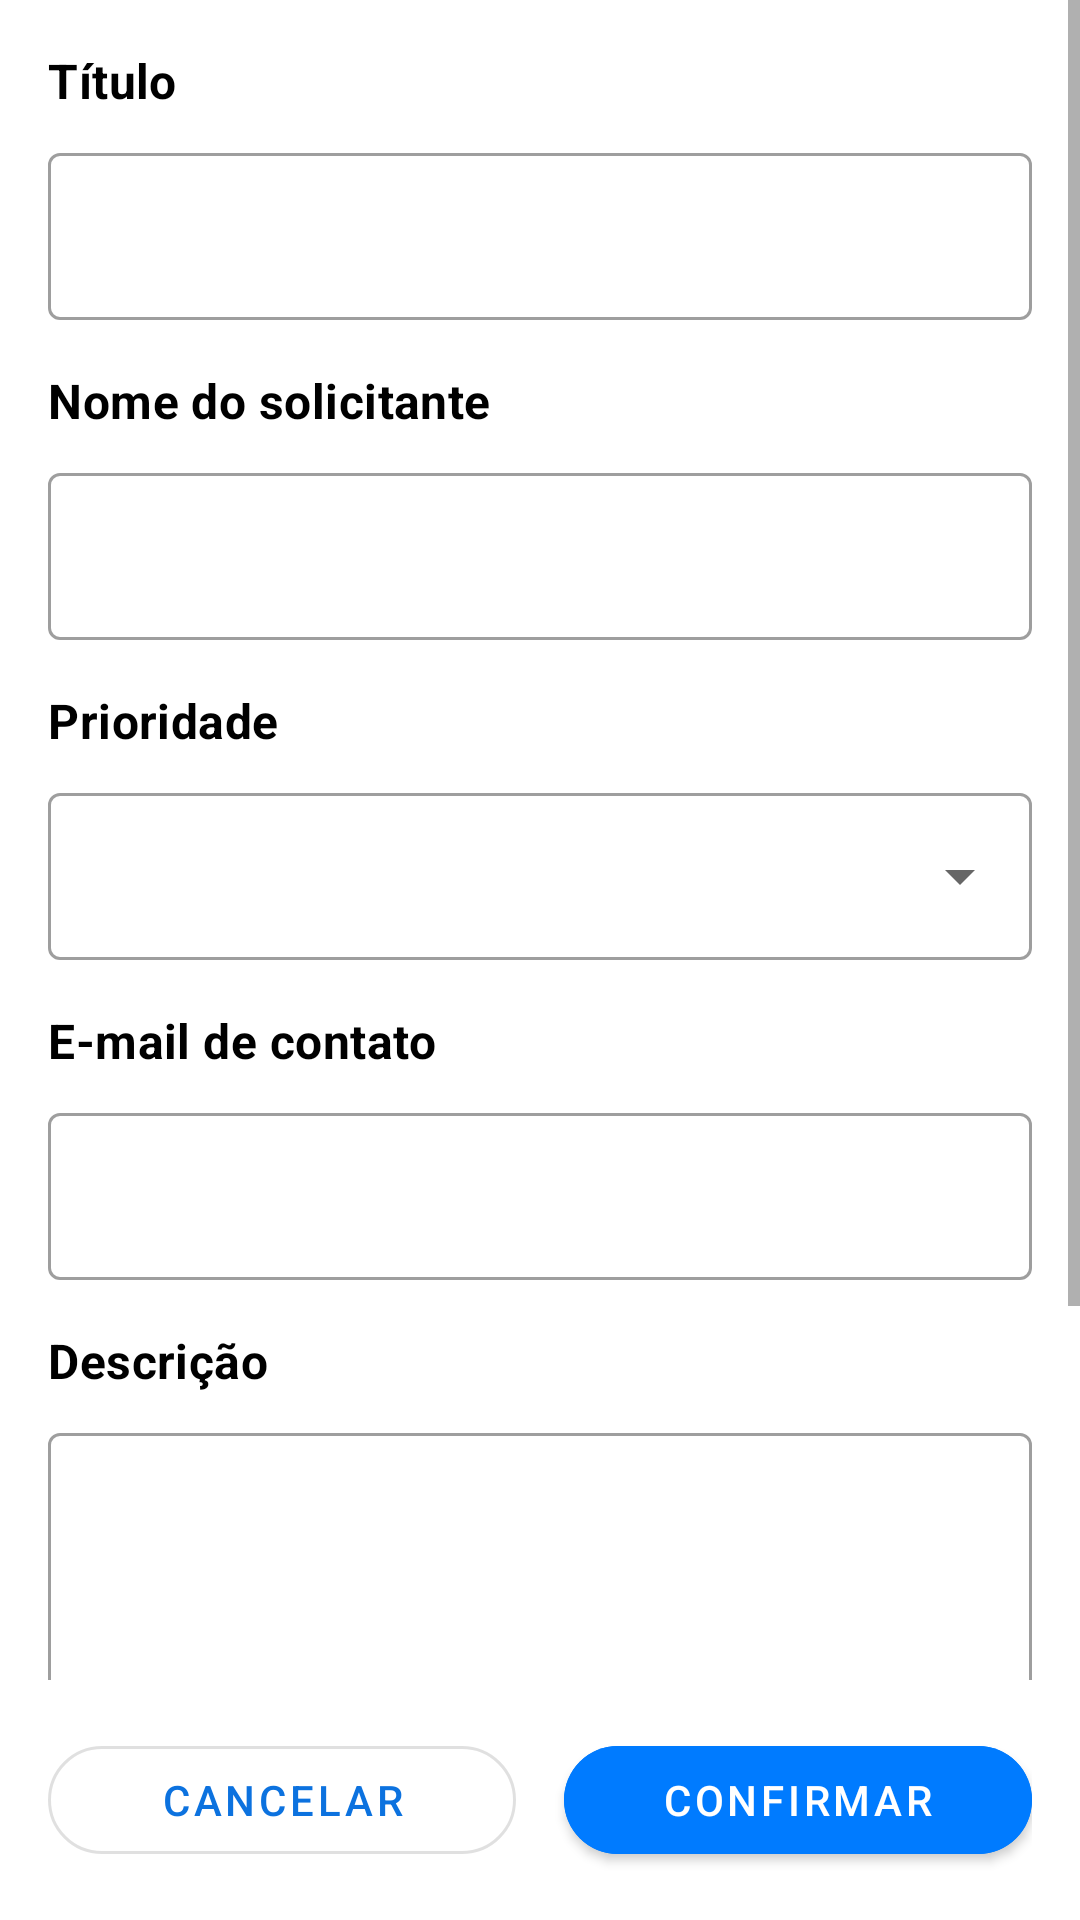

Here is an Android app screen rendered from its layout file. Give the layout XML and the strings, colors and styles it references.
<!-- AndroidManifest.xml: application theme Theme.SolveIt -->
<!-- res/layout/fragment_edicao_chamado.xml -->
<?xml version="1.0" encoding="utf-8"?>
<androidx.constraintlayout.widget.ConstraintLayout xmlns:android="http://schemas.android.com/apk/res/android"
    xmlns:app="http://schemas.android.com/apk/res-auto"
    xmlns:tools="http://schemas.android.com/tools"
    android:layout_width="match_parent"
    android:layout_height="match_parent"
    android:background="@android:color/white"
    tools:context=".EdicaoChamadoFragment">

    
    <ScrollView
        android:id="@+id/scrollView"
        android:layout_width="0dp"
        android:layout_height="0dp"
        app:layout_constraintTop_toTopOf="parent"
        app:layout_constraintBottom_toTopOf="@+id/botoes_layout"
        app:layout_constraintStart_toStartOf="parent"
        app:layout_constraintEnd_toEndOf="parent">

        <LinearLayout
            android:layout_width="match_parent"
            android:layout_height="wrap_content"
            android:orientation="vertical"
            android:padding="16dp">

            
            <TextView
                android:layout_width="wrap_content"
                android:layout_height="wrap_content"
                android:text="Título"
                android:textAppearance="?attr/textAppearanceSubtitle1"
                android:textColor="@color/black"
                android:textStyle="bold" />

            <com.google.android.material.textfield.TextInputLayout
                style="@style/Widget.MaterialComponents.TextInputLayout.OutlinedBox"
                android:layout_width="match_parent"
                android:layout_height="wrap_content"
                android:layout_marginTop="8dp">

                <com.google.android.material.textfield.TextInputEditText
                    android:id="@+id/et_titulo_chamado"
                    android:layout_width="match_parent"
                    android:layout_height="wrap_content" />
            </com.google.android.material.textfield.TextInputLayout>

            
            <TextView
                android:layout_width="wrap_content"
                android:layout_height="wrap_content"
                android:layout_marginTop="16dp"
                android:text="Nome do solicitante"
                android:textAppearance="?attr/textAppearanceSubtitle1"
                android:textColor="@color/black"
                android:textStyle="bold" />

            <com.google.android.material.textfield.TextInputLayout
                style="@style/Widget.MaterialComponents.TextInputLayout.OutlinedBox"
                android:layout_width="match_parent"
                android:layout_height="wrap_content"
                android:layout_marginTop="8dp">

                <com.google.android.material.textfield.TextInputEditText
                    android:id="@+id/et_solicitante_chamado"
                    android:layout_width="match_parent"
                    android:layout_height="wrap_content"
                    android:enabled="false"
                    android:focusable="false"/>
            </com.google.android.material.textfield.TextInputLayout>

            
            <TextView
                android:layout_width="wrap_content"
                android:layout_height="wrap_content"
                android:layout_marginTop="16dp"
                android:text="Prioridade"
                android:textAppearance="?attr/textAppearanceSubtitle1"
                android:textColor="@color/black"
                android:textStyle="bold" />

            <com.google.android.material.textfield.TextInputLayout
                style="@style/Widget.MaterialComponents.TextInputLayout.OutlinedBox.ExposedDropdownMenu"
                android:layout_width="match_parent"
                android:layout_height="wrap_content"
                android:layout_marginTop="8dp">

                <AutoCompleteTextView
                    android:id="@+id/spinner_prioridade"
                    android:layout_width="match_parent"
                    android:layout_height="wrap_content"
                    android:inputType="none" />
            </com.google.android.material.textfield.TextInputLayout>

            
            <TextView
                android:layout_width="wrap_content"
                android:layout_height="wrap_content"
                android:layout_marginTop="16dp"
                android:text="E-mail de contato"
                android:textAppearance="?attr/textAppearanceSubtitle1"
                android:textColor="@color/black"
                android:textStyle="bold" />

            <com.google.android.material.textfield.TextInputLayout
                style="@style/Widget.MaterialComponents.TextInputLayout.OutlinedBox"
                android:layout_width="match_parent"
                android:layout_height="wrap_content"
                android:layout_marginTop="8dp">

                <com.google.android.material.textfield.TextInputEditText
                    android:id="@+id/et_email_chamado"
                    android:layout_width="match_parent"
                    android:layout_height="wrap_content"
                    android:enabled="false"
                    android:focusable="false"/>
            </com.google.android.material.textfield.TextInputLayout>

            
            <TextView
                android:layout_width="wrap_content"
                android:layout_height="wrap_content"
                android:layout_marginTop="16dp"
                android:text="Descrição"
                android:textAppearance="?attr/textAppearanceSubtitle1"
                android:textColor="@color/black"
                android:textStyle="bold" />

            <com.google.android.material.textfield.TextInputLayout
                android:id="@+id/et_descricao_chamado_layout"
                style="@style/Widget.MaterialComponents.TextInputLayout.OutlinedBox"
                android:layout_width="match_parent"
                android:layout_height="wrap_content"
                android:layout_marginTop="8dp">

                <com.google.android.material.textfield.TextInputEditText
                    android:id="@+id/et_descricao_chamado"
                    android:layout_width="match_parent"
                    android:layout_height="wrap_content"
                    android:gravity="top"
                    android:minHeight="120dp"
                    android:enabled="false"
                    android:focusable="false"/>
            </com.google.android.material.textfield.TextInputLayout>

            
            <TextView
                android:layout_width="wrap_content"
                android:layout_height="wrap_content"
                android:layout_marginTop="16dp"
                android:text="Atribuir Chamado"
                android:textAppearance="?attr/textAppearanceSubtitle1"
                android:textColor="@color/black"
                android:textStyle="bold" />

            <com.google.android.material.textfield.TextInputLayout
                style="@style/Widget.MaterialComponents.TextInputLayout.OutlinedBox.ExposedDropdownMenu"
                android:layout_width="match_parent"
                android:layout_height="wrap_content"
                android:layout_marginTop="8dp">

                <AutoCompleteTextView
                    android:id="@+id/spinner_atribuir_agente"
                    android:layout_width="match_parent"
                    android:layout_height="wrap_content"
                    android:hint="Selecione um agente"
                    android:inputType="none" />
            </com.google.android.material.textfield.TextInputLayout>

        </LinearLayout>
    </ScrollView>

    
    <LinearLayout
        android:id="@+id/botoes_layout"
        android:layout_width="0dp"
        android:layout_height="wrap_content"
        android:orientation="horizontal"
        android:padding="16dp"
        app:layout_constraintBottom_toBottomOf="parent"
        app:layout_constraintStart_toStartOf="parent"
        app:layout_constraintEnd_toEndOf="parent">

        <com.google.android.material.button.MaterialButton
            android:id="@+id/btn_cancelar_edicao"
            style="@style/Widget.MaterialComponents.Button.OutlinedButton"
            android:layout_width="0dp"
            android:layout_height="wrap_content"
            android:layout_marginEnd="8dp"
            android:layout_weight="1"
            android:text="CANCELAR"
            app:cornerRadius="20dp" />

        <com.google.android.material.button.MaterialButton
            android:id="@+id/btn_confirmar_edicao"
            style="@style/Widget.MaterialComponents.Button"
            android:layout_width="0dp"
            android:layout_height="wrap_content"
            android:layout_marginStart="8dp"
            android:layout_weight="1"
            android:text="CONFIRMAR"
            android:backgroundTint="@color/azul_botao"
            app:cornerRadius="20dp" />
    </LinearLayout>

</androidx.constraintlayout.widget.ConstraintLayout>
<!-- resources referenced by this layout -->
<resources>
  <color name="azul_botao">#007BFF</color>
  <color name="black">#FF000000</color>
  <style name="Theme.SolveIt" parent="Base.Theme.SolveIt" />
  <style name="Base.Theme.SolveIt" parent="Theme.MaterialComponents.DayNight.NoActionBar">
          <item name="colorPrimary">@color/solveit_azul_primario</item>
          <item name="colorOnPrimary">@color/white</item>
          <item name="android:statusBarColor" tools:targetApi="l">@color/white</item>
          <item name="android:windowLightStatusBar" tools:targetApi="m">true</item>
          <item name="android:windowBackground">@color/white</item>
      </style>
  <color name="solveit_azul_primario">#0c72df</color>
  <color name="white">#FFFFFFFF</color>
</resources>
